4-way image classification set "handseal_dataset" from GitHub (kazamijimin/handseal); label vocabulary: dragon, ram, snake, tiger.

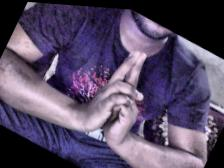
Label: ram

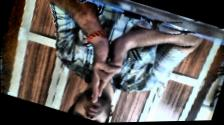
Label: ram

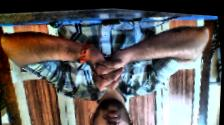
Label: snake

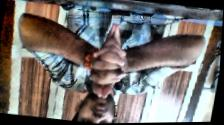
Label: dragon

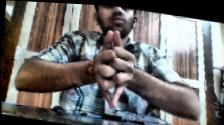
Label: dragon

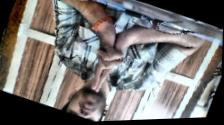
Label: tiger
